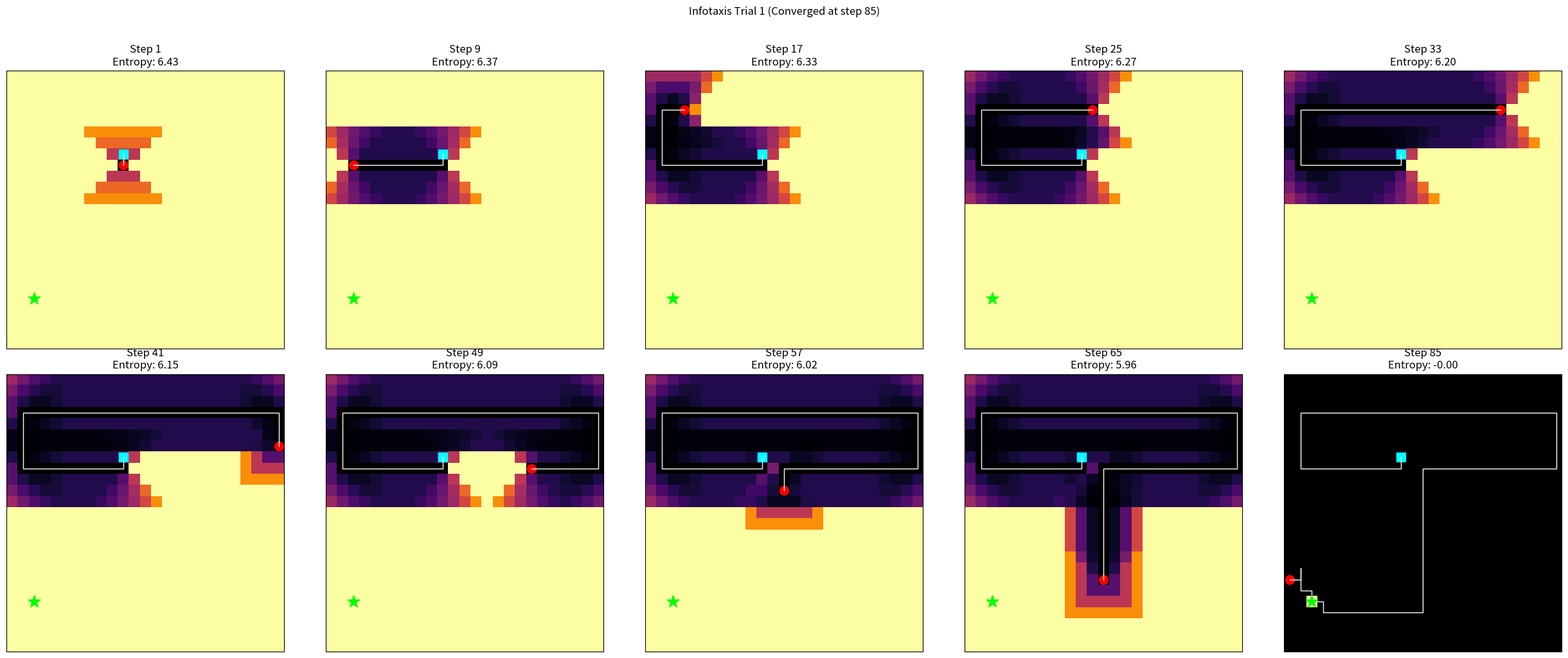
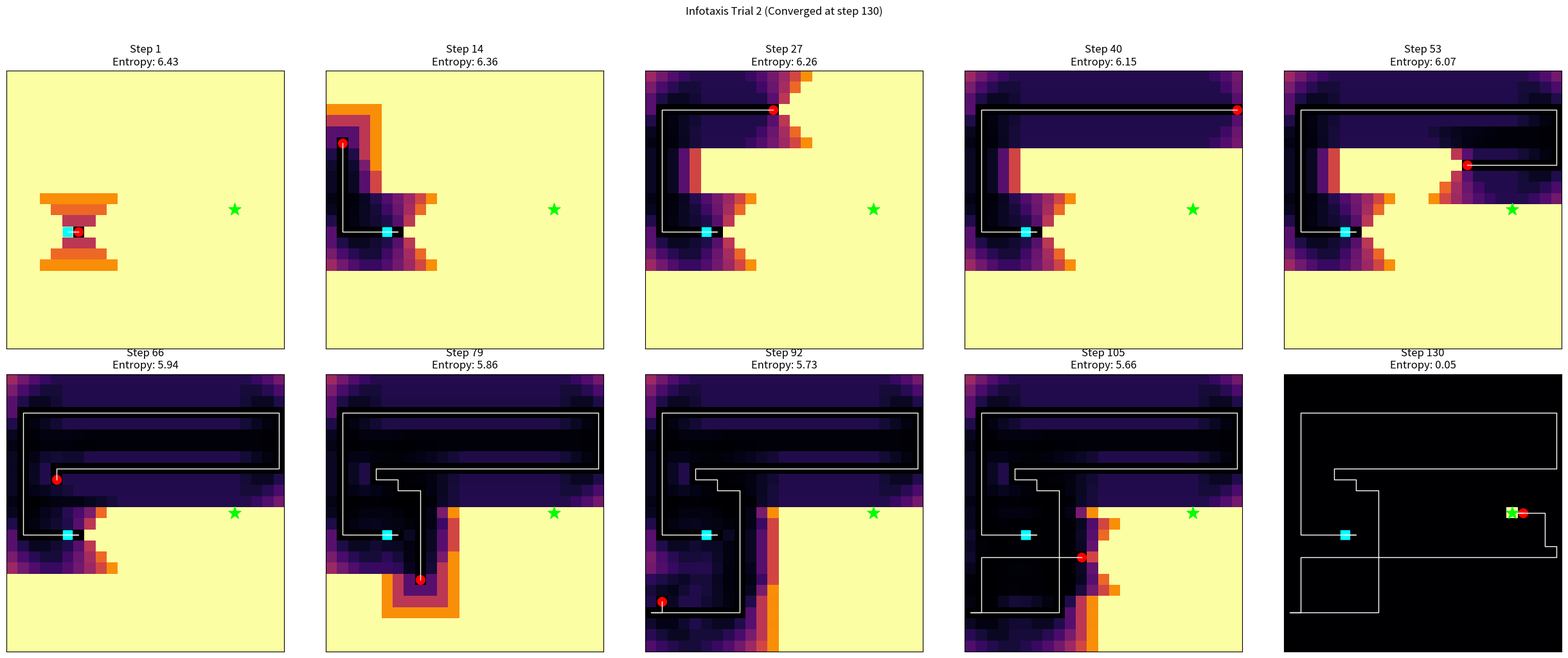
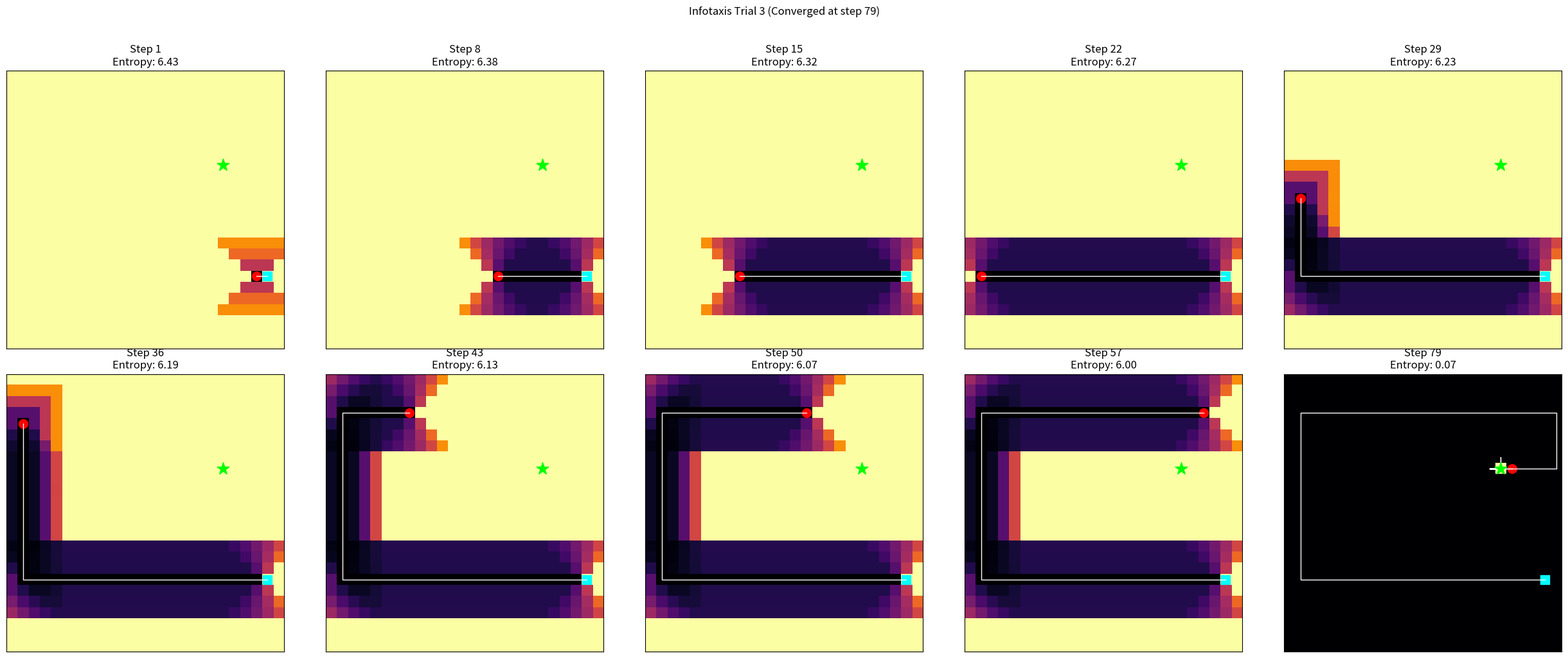

Recreate these plots in Python, in order.
import numpy as np
import matplotlib.pyplot as plt
from math import log

def compute_signal_prob(robot_pos, candidate_sources):
    dx = np.abs(candidate_sources[:, 0] - robot_pos[0])
    dy = np.abs(candidate_sources[:, 1] - robot_pos[1])
    p = np.zeros_like(dx, dtype=float)
    
    p[(dy == 3) & (dx <= 3)] = 0.25
    p[(dy == 2) & (dx <= 2)] = 1/3
    p[(dy == 1) & (dx <= 1)] = 0.5
    p[(dy == 0) & (dx == 0)] = 1.0
    return p

def entropy(belief):
    log_b = np.where(belief > 1e-10, np.log(belief), 0)
    return -np.sum(belief * log_b)

def infotaxis_step(robot, belief, all_positions):
    actions = []
    directions = []
    
    # Generate valid actions
    if robot[1] < GRID_SIZE-1:
        actions.append(robot + [0, 1])
        directions.append('up')
    if robot[1] > 0:
        actions.append(robot + [0, -1])
        directions.append('down')
    if robot[0] > 0:
        actions.append(robot + [-1, 0])
        directions.append('left')
    if robot[0] < GRID_SIZE-1:
        actions.append(robot + [1, 0])
        directions.append('right')
    
    current_entropy = entropy(belief)
    best_gain = -np.inf
    best_action = robot
    
    for action_pos, direction in zip(actions, directions):
        # Predict measurement probabilities
        p_signal = compute_signal_prob(action_pos, all_positions)
        
        # Calculate expected entropy for both possible measurements
        # Case 1: measurement=1
        belief_1 = belief * p_signal
        belief_1 /= belief_1.sum()
        entropy_1 = entropy(belief_1)
        
        # Case 2: measurement=0
        belief_0 = belief * (1 - p_signal)
        belief_0 /= belief_0.sum()
        entropy_0 = entropy(belief_0)
        
        # Expected entropy after action
        p_measure1 = np.sum(belief * p_signal)
        expected_entropy = p_measure1*entropy_1 + (1-p_measure1)*entropy_0
        
        # Information gain
        gain = current_entropy - expected_entropy
        
        if gain > best_gain:
            best_gain = gain
            best_action = action_pos
    
    return best_action, best_gain

def run_trial(trial_num):
    np.random.seed(42 + trial_num)
    source = all_positions[np.random.randint(len(all_positions))]
    robot = np.array(all_positions[np.random.randint(len(all_positions))])
    
    belief = np.ones(len(all_positions)) / len(all_positions)
    robot_path = [robot.copy()]
    beliefs = []
    entropy_history = []
    
    step = 0
    converged = False
    while not converged and step < 500:  # 最大步数限制
        # 选择动作
        new_robot, gain = infotaxis_step(robot, belief, all_positions)
        
        # 执行移动
        robot = new_robot.copy()
        robot_path.append(robot.copy())
        
        # 模拟传感器测量
        true_prob = compute_signal_prob(robot, np.array([source]))[0]
        reading = 1 if np.random.rand() < true_prob else 0
        
        # 贝叶斯更新
        likelihood = compute_signal_prob(robot, all_positions)
        belief *= (likelihood if reading else (1 - likelihood))
        belief /= belief.sum()
        
        beliefs.append(belief.copy())
        entropy_history.append(entropy(belief))
        
        # 检查收敛条件
        if np.max(belief) > 0.99 or (len(entropy_history) > 10 and 
                                   np.std(entropy_history[-10:]) < 0.01):
            converged = True
        
        step += 1
    
    # 选择可视化时间点
    selected_steps = []
    target_counts = 10
    if step < target_counts:
        selected_steps = list(range(1, step+1))
    else:
        interval = max(1, step // target_counts)
        selected_steps = list(range(0, step, interval))[:target_counts]
        selected_steps[-1] = step-1  # 确保包含最后一步
    
    # 可视化
    fig, axes = plt.subplots(2, 5, figsize=(25, 10))
    for idx, t in enumerate(selected_steps):
        ax = axes.flat[idx]
        if t >= len(beliefs):
            continue
            
        belief_map = beliefs[t].reshape((GRID_SIZE, GRID_SIZE))
        ax.imshow(belief_map, origin='lower', cmap='inferno',
                 extent=[-0.5, 24.5, -0.5, 24.5], vmin=0, vmax=belief_map.max())
        
        path = np.array(robot_path[:t+2])
        ax.plot(path[:, 0], path[:, 1], 'w-', linewidth=1)
        ax.scatter(*source, color='lime', marker='*', s=200, zorder=3)
        ax.scatter(*robot_path[0], color='cyan', marker='s', s=100)
        ax.scatter(*robot_path[t+1], color='red', marker='o', s=100)
        ax.set_title(f"Step {t+1}\nEntropy: {entropy_history[t]:.2f}")
        ax.set_xticks([])
        ax.set_yticks([])
    
    plt.suptitle(f"Infotaxis Trial {trial_num+1} (Converged at step {step})", y=1.02)
    plt.tight_layout()
    plt.savefig(f'infotaxis_trial_{trial_num+1}.png', bbox_inches='tight')
    plt.close()

# 参数设置
GRID_SIZE = 25
all_positions = np.array([(x, y) for y in range(GRID_SIZE) for x in range(GRID_SIZE)])

# 运行3次试验
for trial in range(3):
    run_trial(trial)
